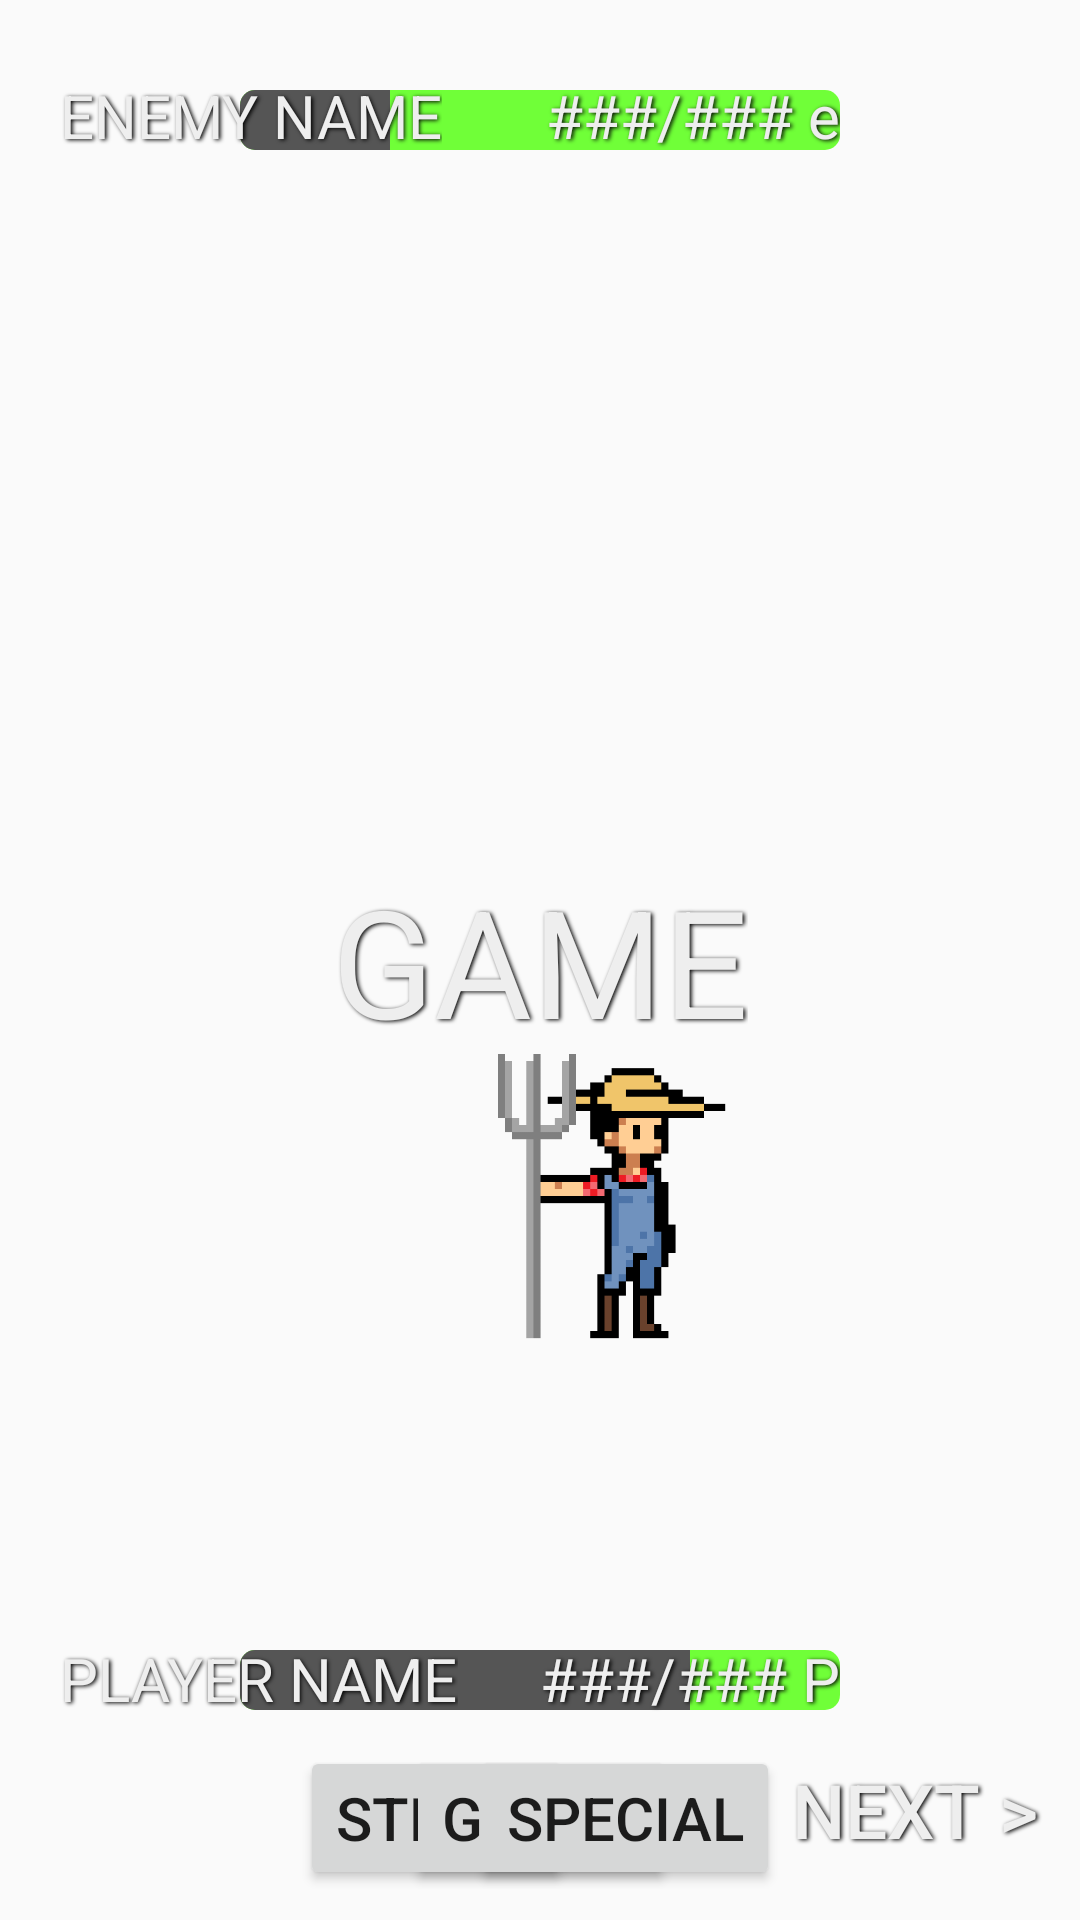

Produce the Android XML layout that renders to this screen, including the resource entries it uses.
<!-- AndroidManifest.xml: application theme AppTheme -->
<!-- res/layout/activity_combat_last.xml -->
<android.support.constraint.ConstraintLayout android:layout_height="match_parent"
    android:layout_width="match_parent"
    xmlns:tools="http://schemas.android.com/tools"
    xmlns:app="http://schemas.android.com/apk/res-auto"
    tools:context=".LastCombatActivity"
    xmlns:android="http://schemas.android.com/apk/res/android"
    android:background="@drawable/castle"
    >


    <ImageView
        android:id="@+id/farmer_ID"
        android:layout_width="126dp"
        android:layout_height="137dp"
        android:layout_marginStart="152dp"
        android:layout_marginLeft="152dp"
        android:layout_marginRight="436dp"
        android:adjustViewBounds="true"

        android:maxWidth="300dp"
        android:src="@drawable/farm_f"
        app:layout_constraintBottom_toBottomOf="parent"
        app:layout_constraintRight_toRightOf="parent"
        app:layout_constraintStart_toStartOf="parent"
        app:layout_constraintTop_toTopOf="parent"
        app:layout_constraintVertical_bias="0.657" />

    <ImageView
        android:id="@+id/kings_ID"
        android:layout_width="169dp"
        android:layout_height="106dp"
        android:layout_marginLeft="352dp"
        android:adjustViewBounds="true"
        android:maxWidth="300dp"
        android:scaleX="-1"
        android:src="@drawable/king"
        app:layout_constraintBottom_toBottomOf="parent"
        app:layout_constraintLeft_toLeftOf="parent"
        app:layout_constraintTop_toTopOf="parent"
        app:layout_constraintVertical_bias="0.628" />


    <Button
        style="?android:attr/borderlessButtonStyle"
        android:id="@+id/buttonNext"
        android:layout_height="wrap_content"
        android:layout_marginBottom="10dp"
        android:layout_marginRight="2dp"
        android:layout_width="wrap_content"
        android:onClick="nextTurn"
        android:shadowColor="#000"
        android:shadowDx="1.5"
        android:shadowDy="1.3"
        android:shadowRadius="3"
        android:text="Next >"
        android:textColor="#eee"
        android:textSize="25dp"
        app:layout_constraintBottom_toBottomOf="parent"
        app:layout_constraintRight_toRightOf="parent" />

    <Button
        android:id="@+id/buttonStrike"
        android:layout_height="wrap_content"
        android:layout_marginBottom="10dp"
        android:layout_marginLeft="100dp"
        android:layout_width="wrap_content"
        android:onClick="pressStrike"
        android:text="STRIKE"
        android:textSize="20dp"
        app:layout_constraintBottom_toBottomOf="parent"
        app:layout_constraintLeft_toLeftOf="parent" />

    <Button
        android:id="@+id/buttonGuard"
        android:layout_height="wrap_content"
        android:layout_marginBottom="10dp"
        android:layout_width="wrap_content"
        android:onClick="pressGuard"
        android:text="GUARD"
        android:textSize="20dp"
        app:layout_constraintBottom_toBottomOf="parent"
        app:layout_constraintLeft_toLeftOf="parent"
        app:layout_constraintRight_toRightOf="parent" />

    <Button
        android:id="@+id/buttonSpecial"
        android:layout_height="wrap_content"
        android:layout_marginBottom="10dp"
        android:layout_marginRight="100dp"
        android:layout_width="wrap_content"
        android:onClick="pressSpec"
        android:text="SPECIAL"
        android:textSize="20dp"
        app:layout_constraintBottom_toBottomOf="parent"
        app:layout_constraintRight_toRightOf="parent" />

    <ProgressBar
        style="@android:style/Widget.ProgressBar.Horizontal"
        android:id="@+id/playerHealth"
        android:layout_height="wrap_content"
        android:layout_marginBottom="70dp"
        android:layout_width="200dp"
        android:progress="75"
        android:progressBackgroundTint="@color/colorHealthGood"
        android:progressTint="@color/colorHealthGone"
        app:layout_constraintBottom_toBottomOf="parent"
        app:layout_constraintLeft_toLeftOf="parent"
        app:layout_constraintRight_toRightOf="parent" />

    <ProgressBar
        style="@android:style/Widget.ProgressBar.Horizontal"
        android:id="@+id/enemyHealth"
        android:layout_height="wrap_content"
        android:layout_marginTop="30dp"
        android:layout_width="200dp"
        android:progress="25"
        android:progressBackgroundTint="@color/colorHealthGood"
        android:progressTint="@color/colorHealthGone"
        app:layout_constraintLeft_toLeftOf="parent"
        app:layout_constraintRight_toRightOf="parent"
        app:layout_constraintTop_toTopOf="parent" />

    <TextView
        style="@style/styleDefaultText"
        android:id="@+id/enemyName"
        android:layout_marginLeft="20dp"
        android:layout_marginTop="25dp"
        android:text="ENEMY NAME"
        android:textSize="20dp"
        app:layout_constraintLeft_toLeftOf="parent"
        app:layout_constraintTop_toTopOf="parent" />

    <TextView
        style="@style/styleDefaultText"
        android:id="@+id/enemyHealthNum"
        android:layout_marginRight="80dp"
        android:layout_marginTop="25dp"
        android:text="###/### e"
        android:textSize="20dp"
        app:layout_constraintRight_toRightOf="parent"
        app:layout_constraintTop_toTopOf="parent" />

    <TextView
        style="@style/styleDefaultText"
        android:id="@+id/playerHealthNum"
        android:layout_marginBottom="67dp"
        android:layout_marginRight="80dp"
        android:text="###/### P"
        android:textSize="20dp"
        app:layout_constraintBottom_toBottomOf="parent"
        app:layout_constraintRight_toRightOf="parent" />

    <TextView
        style="@style/styleDefaultText"
        android:id="@+id/playerName"
        android:layout_marginBottom="67dp"
        android:layout_marginLeft="20dp"
        android:text="PLAYER NAME"
        android:textSize="20dp"
        app:layout_constraintBottom_toBottomOf="parent"
        app:layout_constraintLeft_toLeftOf="parent" />

    <TextView
        style="@style/styleDefaultText"
        android:id="@+id/updateText"
        android:text="GAME"
        android:textSize="50dp"
        app:layout_constraintBottom_toBottomOf="parent"
        app:layout_constraintLeft_toLeftOf="parent"
        app:layout_constraintRight_toRightOf="parent"
        app:layout_constraintTop_toTopOf="parent" />
</android.support.constraint.ConstraintLayout>
<!-- resources referenced by this layout -->
<resources>
  <color name="colorHealthGone">#555</color>
  <color name="colorHealthGood">#70ff38</color>
  <!-- drawable farm_f: png bitmap (drawable, 9841 bytes) -->
  <!-- drawable king: png bitmap (drawable, 11076 bytes) -->
  <style name="styleDefaultText"><item name="android:shadowColor">#000</item><item name="android:shadowDx">1.5</item><item name="android:shadowDy">1.3</item><item name="android:shadowRadius">3</item><item name="android:textColor">#eee</item><item name="android:layout_width">wrap_content</item><item name="android:layout_height">wrap_content</item></style>
  <style name="AppTheme" parent="Theme.AppCompat.Light.NoActionBar">
          
          <item name="colorPrimary">@color/colorPrimary</item>
          <item name="colorPrimaryDark">@color/colorPrimaryDark</item>
          <item name="colorAccent">@color/colorAccent</item>
      </style>
  <color name="colorPrimary">#3F51B5</color>
  <color name="colorPrimaryDark">#CCB06E</color>
  <color name="colorAccent">#FF4081</color>
</resources>
